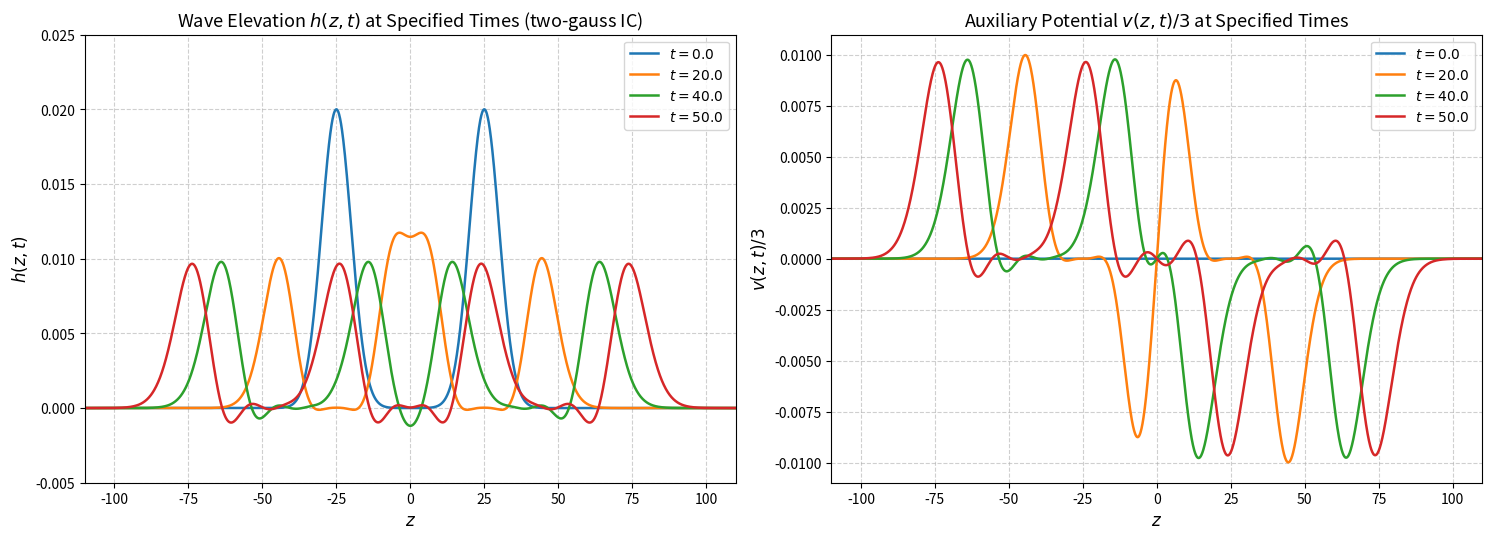
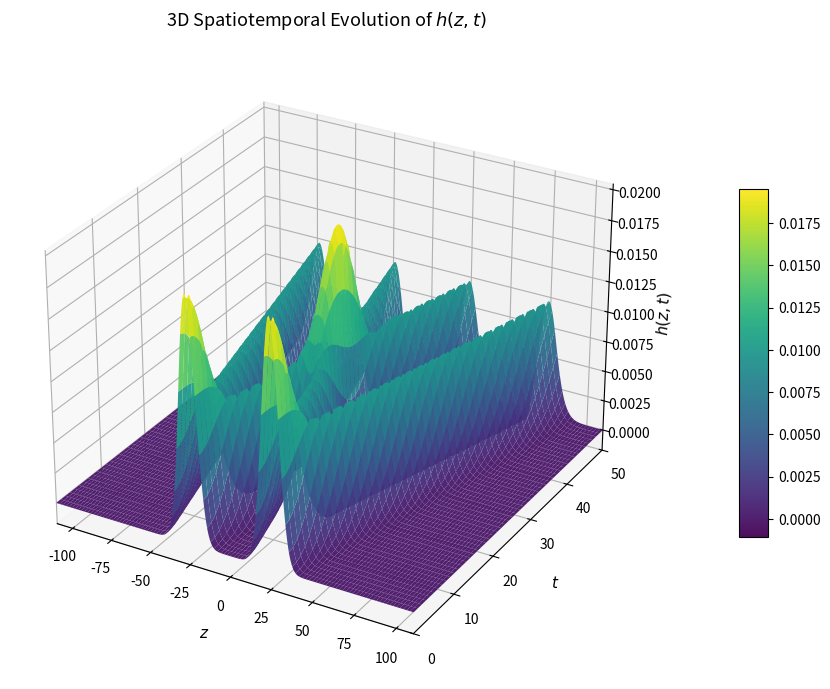
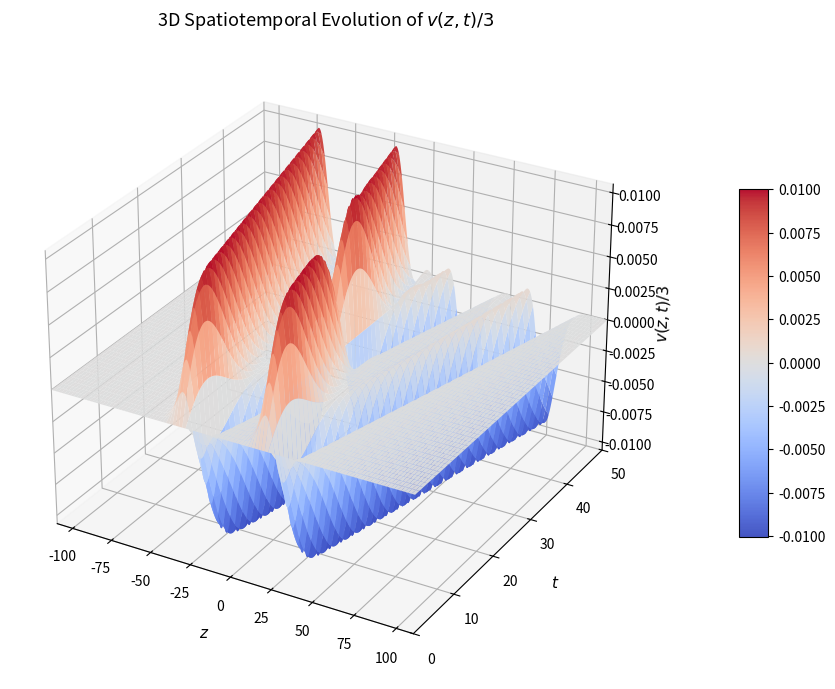

Here is the Python script that generated these plots, in order:
import numpy as np
import matplotlib.pyplot as plt
from mpl_toolkits.mplot3d import Axes3D
from scipy.io import savemat

def solve_bad_boussinesq_twogauss():
    # ================= 1. 参数与计算区域 (与 PINN 训练区域一致) =================
    A_user = 0.02      # 初始 sech 幅值
    b_user = 0.15      # sech 衰减系数 (取 0.15: 边界演化期最大 |h|~4.9e-4 为峰值 2.4%, 且频谱在 Nyquist 处 ~6e-5, 分辨率余量充足)

    L = 110.0          # 扩大后的计算域 [-110, 110] (外包 t=50 前不会触及边界, 实测边界指标 1.1e-6)
    t_max = 50.0       # 时间域 [0, 50]    (与训练输出网格一致)
    dt = 0.01          # 时间步长

    # 谱方法截断波数 N = floor(L / pi)
    N = int(np.floor(L / np.pi))  # N = 35
    M = 2 * N                     # ODE 维数 M = 70

    dx = 2.0 * L / M
    x = np.linspace(-L, L, M, endpoint=False)
    k = np.fft.fftfreq(M, d=dx) * 2.0 * np.pi

    # ================= 2. 高频阻尼平滑函数 d(j) =================
    d0 = 10.0
    Nd = int(np.floor(N / 8.0))

    def smooth_step(y):
        res = np.zeros_like(y)
        mask = (y > 0.0) & (y < 1.0)
        res[mask] = (y[mask]**4) * ((y[mask] - 2.0)**4)
        res[y >= 1.0] = 1.0
        return res

    j_arr = np.fft.fftfreq(M) * M
    d_j = np.zeros(M)
    for idx, j_val in enumerate(j_arr):
        if -N <= j_val <= -N + Nd:
            y = (j_val + N) / Nd
            d_j[idx] = d0 * (1.0 - smooth_step(y))
        elif N - 1 - Nd <= j_val <= N - 1:
            y = (j_val - N + Nd + 1) / Nd
            d_j[idx] = d0 * smooth_step(y)
        else:
            d_j[idx] = 0.0

    # ================= 3. 初值条件 (sech 形式: h(z,0) = A * sech(b*z), 谱量 u = 3h) =================
    z0_user = 25.0                                  # 双脉冲中心位置
    b_user = 0.02                                   # 高斯宽度 (与单高斯算例一致)
    u0 = 3.0 * A_user * (np.exp(-b_user * (x - z0_user)**2) + np.exp(-b_user * (x + z0_user)**2))
    v0 = np.zeros_like(u0)

    u_hat = np.fft.fft(u0)
    v_hat = np.fft.fft(v0)

    # ================= 4. 输出网格 (与 pinnall_data.mat 完全一致: x 321 点, t 501 点) =================
    P_fine = int(4 * L)                    # 细网格点数 440, 间距 0.5 (与 PINN 训练网格对齐)
    x_fine = -L + np.arange(P_fine + 1) * (2.0 * L / P_fine)   # [-L, L]
    j0 = 0
    x_out = x_fine[j0:j0 + 441]            # 输出全计算域 [-110, 110] 共 441 点 (与 PINN 训练网格一致)
    t_out = np.linspace(0.0, t_max, 501)   # dt_out = 0.1

    def evaluate_full(spec_hat):
        """把 M 点频谱零填充插值到全细网格 [-L, L] (带限周期插值), 物理量 = 谱量/3"""
        spec_shift = np.fft.fftshift(spec_hat)
        pad_total = P_fine - M
        pad_l = pad_total // 2
        pad_r = pad_total - pad_l
        spec_pad = np.pad(spec_shift, (pad_l, pad_r), mode='constant')
        vals = np.real(np.fft.ifft(np.fft.ifftshift(spec_pad))) * (P_fine / M)
        return np.append(vals, vals[0]) / 3.0

    def evaluate_on_grid(spec_hat):
        """同上, 但只截取训练区 [-80, 80] 的 321 点"""
        return evaluate_full(spec_hat)[j0:j0 + 441]

    # 2D 切片图用的稠密网格
    dense_points = 2000
    x_dense = np.linspace(-L, L, dense_points, endpoint=False)

    def evaluate_continuous(spec_hat):
        """由频谱零填充还原物理量到稠密网格 (除 3)"""
        spec_shift = np.fft.fftshift(spec_hat)
        pad_total = dense_points - M
        pad_l = pad_total // 2
        pad_r = pad_total - pad_l
        spec_pad = np.pad(spec_shift, (pad_l, pad_r), mode='constant')
        spec_dense = np.real(np.fft.ifft(np.fft.ifftshift(spec_pad))) * (dense_points / M)
        return spec_dense / 3.0

    # ================= 5. ODE 傅里叶系数系统 (式 2.9) =================
    def rhs(u_h, v_h):
        u_phys = np.real(np.fft.ifft(u_h))
        u2_h = np.fft.fft(u_phys**2)

        du_h = 1j * k * v_h - d_j * u_h
        dv_h = 1j * k * u_h + 1j * k * u2_h - 1j * (k**3) * u_h
        return du_h, dv_h

    # ================= 6. RK4 时间推进, 按输出网格记录 =================
    n_steps = int(t_max / dt)          # 5000 步
    record_every = 10                  # 每 10 步记录一次 -> 输出 dt = 0.1

    t_snaps = [0.0, 20.0, 40.0, 50.0]  # 2D 切片图时刻
    saved_2d_h = {}
    saved_2d_v = {}

    edge_max = 0.0
    H_out = np.zeros((len(t_out), len(x_out)))
    G_out = np.zeros((len(t_out), len(x_out)))

    # 记录 t=0
    H_out[0] = evaluate_on_grid(u_hat)
    G_out[0] = evaluate_on_grid(v_hat)
    saved_2d_h[0.0] = evaluate_continuous(u_hat)
    saved_2d_v[0.0] = evaluate_continuous(v_hat)

    print(f"开始求解并记录: L={L}, t_max={t_max}, M={M} ...")

    for step in range(1, n_steps + 1):
        k1_u, k1_v = rhs(u_hat, v_hat)
        k2_u, k2_v = rhs(u_hat + 0.5 * dt * k1_u, v_hat + 0.5 * dt * k1_v)
        k3_u, k3_v = rhs(u_hat + 0.5 * dt * k2_u, v_hat + 0.5 * dt * k2_v)
        k4_u, k4_v = rhs(u_hat + dt * k3_u, v_hat + dt * k3_v)

        u_hat += (dt / 6.0) * (k1_u + 2.0 * k2_u + 2.0 * k3_u + k4_u)
        v_hat += (dt / 6.0) * (k1_v + 2.0 * k2_v + 2.0 * k3_v + k4_v)

        # 按输出网格记录
        if step % record_every == 0:
            t_now = step * dt
            idx = step // record_every
            H_out[idx] = evaluate_on_grid(u_hat)
            G_out[idx] = evaluate_on_grid(v_hat)
            edge_max = max(edge_max, abs(evaluate_full(u_hat)[0]))

            for t_s in t_snaps:
                if abs(t_now - t_s) < 0.5 * record_every * dt and t_s not in saved_2d_h:
                    saved_2d_h[t_s] = evaluate_continuous(u_hat)
                    saved_2d_v[t_s] = evaluate_continuous(v_hat)

    print("求解完成, 检查波包是否越界 ...")
    edge = edge_max   # 记录过程中每个输出时刻 z=±L 处的最大幅值
    print(f"|h(z=±{L:.0f}, t)| 最大值 = {edge:.3e}  (接近 0 说明波包未越界, 周期边界无污染)")

    # ================= 7. 保存参考 mat (与 pinnall_data.mat 完全相同的格式) =================
    X_mesh, T_mesh = np.meshgrid(x_out, t_out)
    savemat('bq_ref_data_twogauss.mat', {
        'x': X_mesh.flatten()[:, None],
        't': T_mesh.flatten()[:, None],
        'h_ref': H_out.flatten()[:, None],
        'g_ref': G_out.flatten()[:, None],
    })
    print("已保存 bq_ref_data_twogauss.mat: x/t/h_ref/g_ref 各 (220941,1)")

    # ================= 8. 绘图 =================

    # ---------------- 图 1: 不同时刻二维切片对比 ----------------
    fig, (ax1, ax2) = plt.subplots(1, 2, figsize=(15, 5.5), dpi=120)

    for t_val, h_curve in saved_2d_h.items():
        ax1.plot(x_dense, h_curve, label=f'$t = {t_val:.1f}$', linewidth=1.8)
    ax1.set_xlim(-L, L)
    ax1.set_ylim(-0.005, 0.025)
    ax1.set_xlabel('$z$', fontsize=12)
    ax1.set_ylabel('$h(z, t)$', fontsize=12)
    ax1.set_title('Wave Elevation $h(z, t)$ at Specified Times (two-gauss IC)', fontsize=13)
    ax1.grid(True, linestyle='--', alpha=0.6)
    ax1.legend(fontsize=10, loc='upper right')

    for t_val, v_curve in saved_2d_v.items():
        ax2.plot(x_dense, v_curve, label=f'$t = {t_val:.1f}$', linewidth=1.8)
    ax2.set_xlim(-L, L)
    ax2.set_xlabel('$z$', fontsize=12)
    ax2.set_ylabel(r'$v(z, t) / 3$', fontsize=12)
    ax2.set_title(r'Auxiliary Potential $v(z, t) / 3$ at Specified Times', fontsize=13)
    ax2.grid(True, linestyle='--', alpha=0.6)
    ax2.legend(fontsize=10, loc='upper right')

    plt.tight_layout()

    # ---------------- 图 2: h(z, t) 三维曲面 ----------------
    Z_mesh, T_mesh = np.meshgrid(x_out, t_out)

    fig2 = plt.figure(figsize=(10, 7), dpi=120)
    ax3d_1 = fig2.add_subplot(111, projection='3d')
    surf1 = ax3d_1.plot_surface(Z_mesh, T_mesh, H_out, cmap='viridis',
                                rstride=10, cstride=4, edgecolor='none', alpha=0.95)
    ax3d_1.set_xlabel('$z$', fontsize=11, labelpad=8)
    ax3d_1.set_ylabel('$t$', fontsize=11, labelpad=8)
    ax3d_1.set_zlabel('$h(z, t)$', fontsize=11)
    ax3d_1.set_title('3D Spatiotemporal Evolution of $h(z, t)$', fontsize=13, pad=15)
    ax3d_1.set_xlim(-L, L)
    ax3d_1.set_ylim(0, t_max)
    ax3d_1.view_init(elev=28, azim=-60)
    fig2.colorbar(surf1, ax=ax3d_1, shrink=0.55, aspect=12, pad=0.1)
    plt.tight_layout()

    # ---------------- 图 3: v(z, t)/3 三维曲面 ----------------
    fig3 = plt.figure(figsize=(10, 7), dpi=120)
    ax3d_2 = fig3.add_subplot(111, projection='3d')
    surf2 = ax3d_2.plot_surface(Z_mesh, T_mesh, G_out, cmap='coolwarm',
                                rstride=10, cstride=4, edgecolor='none', alpha=0.95)
    ax3d_2.set_xlabel('$z$', fontsize=11, labelpad=8)
    ax3d_2.set_ylabel('$t$', fontsize=11, labelpad=8)
    ax3d_2.set_zlabel(r'$v(z, t) / 3$', fontsize=11)
    ax3d_2.set_title(r'3D Spatiotemporal Evolution of $v(z, t) / 3$', fontsize=13, pad=15)
    ax3d_2.set_xlim(-L, L)
    ax3d_2.set_ylim(0, t_max)
    ax3d_2.view_init(elev=28, azim=-60)
    fig3.colorbar(surf2, ax=ax3d_2, shrink=0.55, aspect=12, pad=0.1)
    plt.tight_layout()

    plt.show()

if __name__ == '__main__':
    solve_bad_boussinesq_twogauss()
